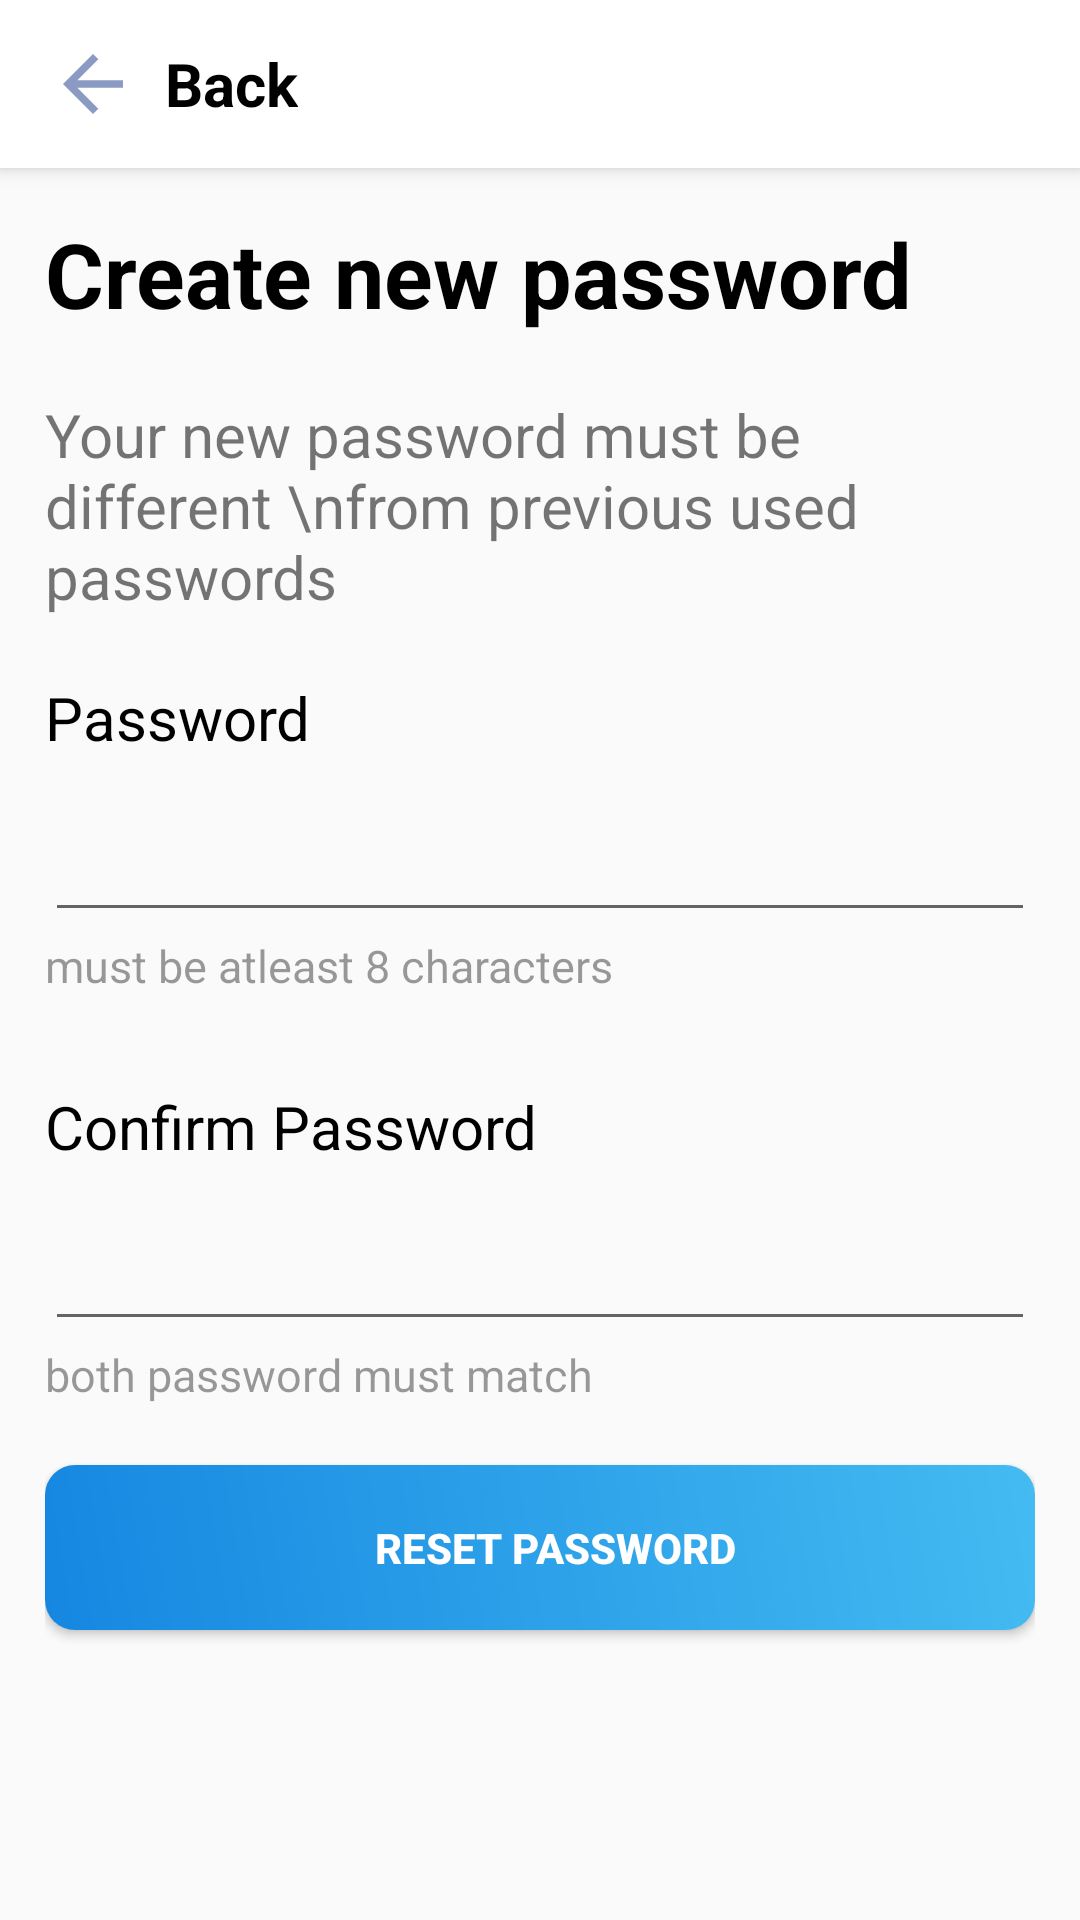

Layout XML and referenced resources for this Android screen:
<!-- AndroidManifest.xml: application theme Theme.AxisTrial -->
<!-- res/layout/change_password_in_accountpage.xml -->
<?xml version="1.0" encoding="utf-8"?>
<RelativeLayout xmlns:android="http://schemas.android.com/apk/res/android"
    xmlns:app="http://schemas.android.com/apk/res-auto"
    xmlns:tools="http://schemas.android.com/tools"
    android:layout_width="match_parent"
    android:layout_height="match_parent"
    android:orientation="vertical"
    tools:context="com.axis.axistrial.ChangePasswordInAccountPage">
    <com.google.android.material.appbar.AppBarLayout
        android:layout_width="match_parent"
        android:layout_height="wrap_content"
        android:elevation="4dp"
        app:layout_constraintStart_toStartOf="parent"
        app:layout_constraintTop_toTopOf="parent"
        app:layout_constraintEnd_toEndOf="parent"
        android:id="@+id/appbar_id"
        >
        <androidx.appcompat.widget.Toolbar

            android:layout_width="match_parent"
            android:layout_height="wrap_content"
            android:id="@+id/toolbar"
            android:background="@color/white"
            android:minHeight="?attr/actionBarSize">
            <ImageView
                android:layout_width="30dp"
                android:layout_height="30dp"
                android:src="@drawable/arrow_back"/>
            <Space
                android:layout_width="5dp"
                android:layout_height="0dp"/>

            <TextView
                android:layout_width="wrap_content"
                android:layout_height="wrap_content"
                android:text="Back"
                android:textSize="20sp"
                android:textStyle="bold"
                android:gravity="center_vertical"
                android:textColor="@color/black"
                android:layout_marginStart="20dp"
                />
            <Space
                android:layout_width="5dp"
                android:layout_height="0dp"
                android:layout_weight="1"/>



        </androidx.appcompat.widget.Toolbar>

    </com.google.android.material.appbar.AppBarLayout>

    <RelativeLayout
        android:layout_width="match_parent"
        android:layout_height="match_parent"
        android:layout_below="@+id/appbar_id"
        android:padding="15dp">


        <TextView
            android:id="@+id/txt1"
            android:layout_width="wrap_content"
            android:layout_height="wrap_content"
            android:text="Create new password"
            android:textColor="@color/black"
            android:textSize="30dp"
            android:textStyle="bold" />

        <Space
            android:id="@+id/sp4"
            android:layout_below="@+id/txt1"
            android:layout_width="match_parent"
            android:layout_height="20dp" />

        <TextView
            android:id="@+id/txt2"
            android:layout_width="wrap_content"
            android:layout_height="wrap_content"
            android:layout_below="@+id/sp4"

            android:text="Your new password must be different \nfrom previous used passwords"
            android:textSize="20dp"
            android:textStyle="normal" />

        <Space
            android:id="@+id/sp1"
            android:layout_below="@+id/txt2"
            android:layout_width="match_parent"
            android:layout_height="20dp" />

        <TextView
            android:id="@+id/txt3"
            android:layout_width="wrap_content"
            android:layout_height="wrap_content"
            android:layout_below="@+id/sp1"

            android:text="Password"
            android:textSize="20dp"
            android:textColor="@color/black"
            android:textStyle="normal" />

        <EditText
            android:layout_marginTop="10dp"
            android:id="@+id/edttxt1"
            android:layout_width="match_parent"
            android:layout_height="wrap_content"
            android:layout_below="@+id/txt3"
            android:inputType="textEmailAddress"
            android:minHeight="48dp"
            tools:ignore="SpeakableTextPresentCheck" />

        <TextView
            android:id="@+id/txt4"
            android:layout_width="wrap_content"
            android:layout_height="wrap_content"
            android:layout_below="@+id/edttxt1"
            android:layout_marginTop="1dp"
            android:text="must be atleast 8 characters "
            android:textSize="15dp"
            android:textColor="#65000000"
            android:textStyle="normal" />

        <Space
            android:id="@+id/sp2"
            android:layout_below="@+id/txt4"
            android:layout_width="match_parent"
            android:layout_height="20dp" />

        <TextView

            android:id="@+id/txt5"
            android:layout_width="wrap_content"
            android:layout_height="wrap_content"
            android:layout_below="@+id/sp2"
            android:layout_marginTop="10dp"
            android:text="Confirm Password"
            android:textSize="20dp"
            android:textColor="@color/black"

            android:textStyle="normal" />

        <EditText
            android:layout_marginTop="10dp"
            android:id="@+id/edttxt2"
            android:layout_width="match_parent"
            android:layout_height="wrap_content"
            android:layout_below="@+id/txt5"
            android:minHeight="48dp"
            tools:ignore="SpeakableTextPresentCheck" />

        <TextView
            android:id="@+id/txt6"
            android:layout_width="wrap_content"
            android:layout_height="wrap_content"
            android:layout_below="@+id/edttxt2"
            android:layout_marginTop="1dp"
            android:text="both password must match"
            android:textSize="15dp"
            android:textColor="#65000000"
            android:textStyle="normal" />



        <Button
            android:layout_marginTop="20dp"
            android:layout_width="match_parent"
            android:layout_height="55dp"
            android:layout_below="@+id/txt6"
            android:text="Reset password"
            style="@style/AccomodationButton"
            tools:ignore="SpeakableTextPresentCheck" />


    </RelativeLayout>

</RelativeLayout>
<!-- resources referenced by this layout -->
<resources>
  <color name="black">#FF000000</color>
  <color name="white">#FFFFFFFF</color>
  <!-- drawable arrow_back (drawable) -->
  <vector android:autoMirrored="true" android:height="24dp"
      android:tint="#8A9AC3" android:viewportHeight="24"
      android:viewportWidth="24" android:width="24dp" xmlns:android="http://schemas.android.com/apk/res/android">
      <path android:fillColor="@android:color/white" android:pathData="M20,11H7.83l5.59,-5.59L12,4l-8,8 8,8 1.41,-1.41L7.83,13H20v-2z"/>
  </vector>
  <style name="AccomodationButton">
      <item name="android:background">@drawable/getadmissionbutton</item>
      <item name="android:textColor">@color/white</item>
      <item name="android:textStyle">bold</item> </style>
  <style name="Theme.AxisTrial" parent="Theme.AppCompat.Light.NoActionBar">
          
          <item name="colorPrimary">@color/colorPrimary</item>
          <item name="colorPrimaryVariant">#FFFFFF</item>
          <item name="colorOnPrimary">@color/white</item>
          
          <item name="colorSecondary">@color/teal_200</item>
          <item name="colorSecondaryVariant">@color/teal_700</item>
          <item name="colorOnSecondary">@color/black</item>
          
          <item name="android:statusBarColor" tools:targetApi="l">?attr/colorPrimaryVariant</item>
          
      </style>
  <!-- drawable getadmissionbutton (drawable) -->
  <?xml version="1.0" encoding="utf-8"?>
  <shape xmlns:android="http://schemas.android.com/apk/res/android" android:shape="rectangle">
  
      <gradient
          android:angle="45"
          android:centerX="35%"
          android:startColor="#1687E1"
          android:endColor="#44BBF1"
          android:type="linear"/>
  
      <padding
          android:left="10dp"
          android:top="0dp"
          android:right="0dp"
          android:bottom="0dp" />
      <size
          android:width="382dp"
          android:height="60dp" />
      <corners
          android:radius="10dp" />
  
  </shape>
  <color name="colorPrimary">#FFFFFF</color>
  <color name="teal_200">#FF03DAC5</color>
  <color name="teal_700">#FF018786</color>
</resources>
